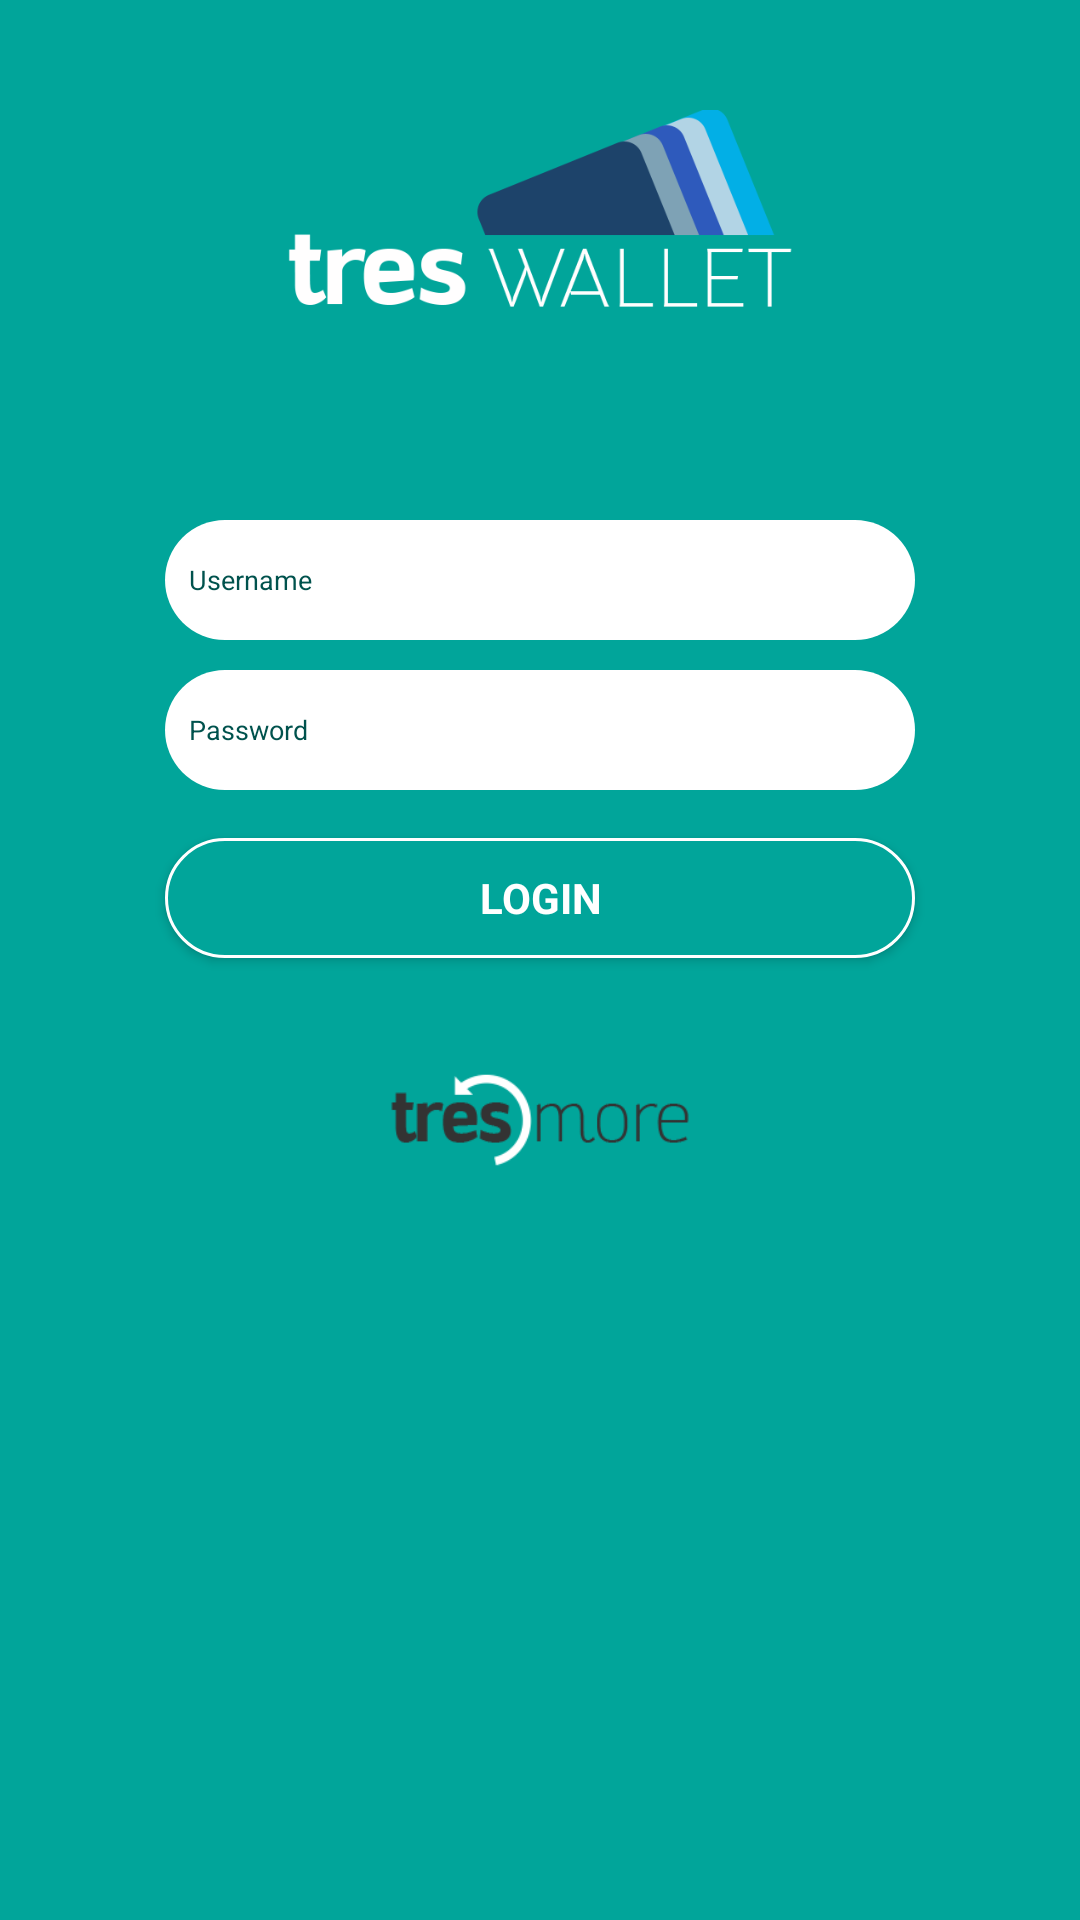

Write the Android layout XML for this screen, with the resource values it uses.
<!-- AndroidManifest.xml: application theme AppTheme -->
<!-- res/layout/login.xml -->
<LinearLayout xmlns:android="http://schemas.android.com/apk/res/android"
    xmlns:tools="http://schemas.android.com/tools"
    android:layout_width="match_parent"
    android:layout_height="match_parent"
    android:gravity="center_horizontal"
    android:orientation="vertical"
    android:paddingBottom="@dimen/activity_vertical_margin"
    android:paddingLeft="@dimen/activity_horizontal_margin"
    android:paddingRight="@dimen/activity_horizontal_margin"
    android:paddingTop="@dimen/activity_vertical_margin"
    android:background="#01a59a"
    tools:context="com.tresmore.treswallet.Login">

    <ImageView android:layout_height="200px"
        android:layout_width="wrap_content"
        android:layout_marginTop="110px"
        android:textAlignment="center"
        android:src="@drawable/logo_treswallet"
        android:id="@+id/logo" />

    <ProgressBar
        android:id="@+id/login_progress"
        style="?android:attr/progressBarStyleLarge"
        android:layout_width="40dp"
        android:layout_marginTop="70dp"
        android:layout_height="40dp"
        android:visibility="gone" />



        <LinearLayout
            android:id="@+id/login_form"
            android:layout_width="match_parent"
            android:layout_height="wrap_content"
            android:orientation="vertical">


            <AutoCompleteTextView
                android:id="@+id/username"
                android:layout_width="250dp"
                android:layout_height="40dp"
                android:layout_marginTop="70dp"
                android:padding="8dp"
                android:textColor="#01a59a"
                android:textColorHint="#00524d"
                android:layout_gravity="center"
                android:textSize="27px"
                android:background="@drawable/rounded_textview"
                android:hint="@string/prompt_email" />

            <EditText
                android:id="@+id/password"
                android:layout_width="250dp"
                android:layout_height="40dp"
                android:layout_marginTop="10dp"
                android:hint="@string/prompt_password"
                android:padding="8dp"
                android:textSize="27px"
                android:inputType="textPassword"
                android:textColor="#01a59a"
                android:textColorHint="#00524d"
                android:layout_gravity="center"
                android:background="@drawable/rounded_textview"
                android:imeActionId="@+id/login"
                android:imeActionLabel="@string/action_sign_in_short"
                android:imeOptions="actionUnspecified"
                android:maxLines="1" />

            <Button
                android:id="@+id/loginButton"
                style="?android:textAppearanceSmall"
                android:layout_width="250dp"
                android:layout_height="40dp"
                android:layout_gravity="center"
                android:layout_marginTop="16dp"
                android:textColor="#fff"
                android:background="@drawable/rounded_button"
                android:text="@string/action_sign_in"
                android:textStyle="bold" />

            <ImageView
                android:layout_height="wrap_content"
                android:layout_width="100dp"
                android:layout_gravity="center"
                android:layout_marginTop="16dp"
                android:src="@drawable/logo_tresmore"
                android:id="@+id/logo_tresmore" />
        </LinearLayout>

</LinearLayout>
<!-- resources referenced by this layout -->
<resources>
  <!-- drawable logo_tresmore: png bitmap (drawable, 4442 bytes) -->
  <!-- drawable logo_treswallet: png bitmap (drawable, 14600 bytes) -->
  <!-- drawable rounded_button (drawable) -->
  <?xml version="1.0" encoding="UTF-8"?>
  <selector xmlns:android="http://schemas.android.com/apk/res/android">
      <item android:state_pressed="true" >
          <shape>
              <solid
                  android:color="#01635c" />
              <stroke
                  android:width="1dp"
                  android:color="#fff" />
              <corners
                  android:radius="30dp" />
              <padding
                  android:left="10dp"
                  android:top="10dp"
                  android:right="10dp"
                  android:bottom="10dp" />
          </shape>
      </item>
      <item>
          <shape>
              <gradient
                  android:startColor="#01a59a"
                  android:endColor="#01a59a"
                  android:angle="270" />
              <stroke
                  android:width="1dp"
                  android:color="#fff" />
              <corners
                  android:radius="30dp" />
              <padding
                  android:left="10dp"
                  android:top="10dp"
                  android:right="10dp"
                  android:bottom="10dp" />
          </shape>
      </item>
  </selector>
  <!-- drawable rounded_textview (drawable) -->
  <?xml version="1.0" encoding="utf-8"?>
  <shape xmlns:android="http://schemas.android.com/apk/res/android"
      android:shape="rectangle"
      >
      <solid android:color="#fff"/>
      <corners
          android:bottomRightRadius="30dp"
          android:bottomLeftRadius="30dp"
          android:topLeftRadius="30dp"
          android:topRightRadius="30dp"
          />
  </shape>
  <string name="action_sign_in">LOGIN</string>
  <string name="action_sign_in_short">LOGIN</string>
  <string name="prompt_email">Username</string>
  <string name="prompt_password">Password</string>
  <style name="AppTheme" parent="Theme.AppCompat.Light.NoActionBar">
          
          <item name="colorPrimary">@color/colorPrimary</item>
          <item name="colorPrimaryDark">@color/colorPrimaryDark</item>
          <item name="colorAccent">@color/colorAccent</item>
          <item name="android:textColor">@color/textColor</item>
  
      </style>
  <color name="colorPrimary">#01a59a</color>
  <color name="colorPrimaryDark">#01a59a</color>
  <color name="colorAccent">#FFF</color>
  <color name="textColor">#01a59a</color>
</resources>
